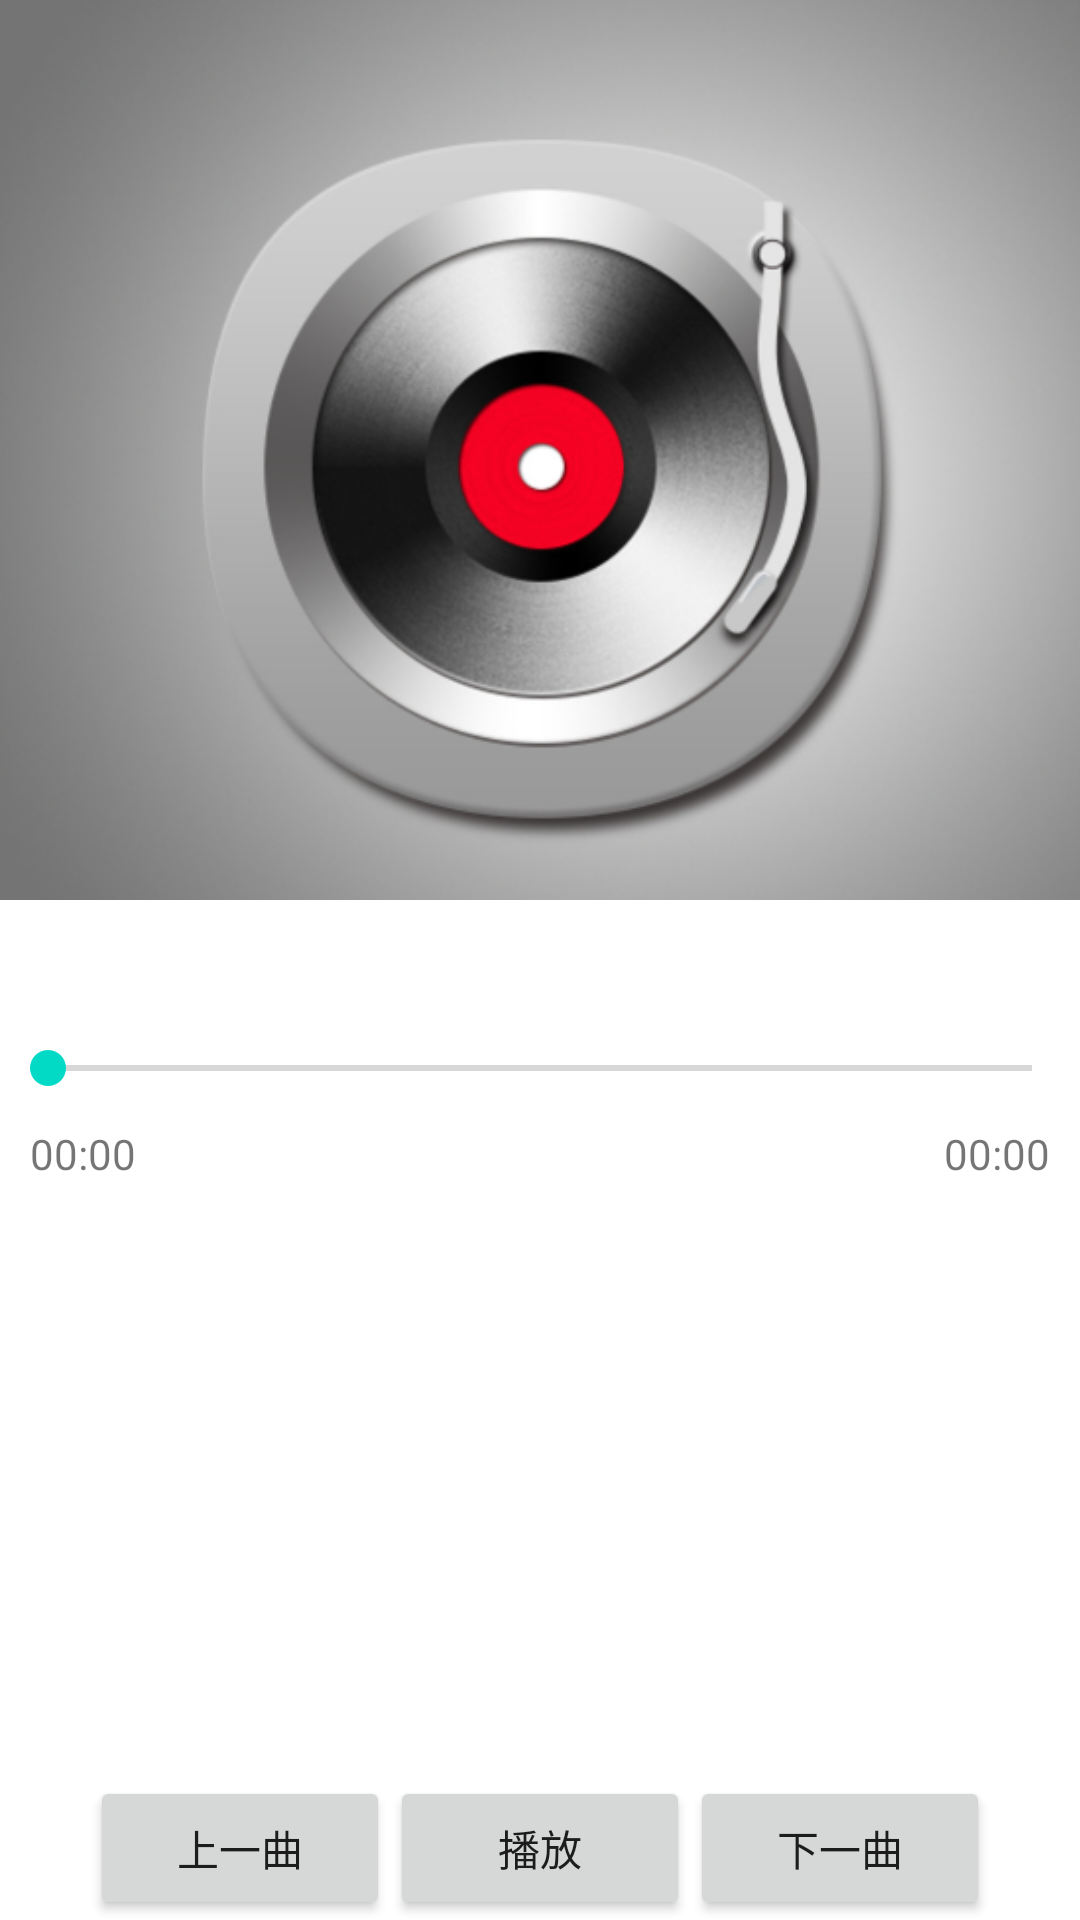

Android layout source for this screen:
<!-- AndroidManifest.xml: application theme Theme.CdMusic -->
<!-- res/layout/activity_main.xml -->
<?xml version="1.0" encoding="utf-8"?>
<androidx.constraintlayout.widget.ConstraintLayout xmlns:android="http://schemas.android.com/apk/res/android"
    xmlns:app="http://schemas.android.com/apk/res-auto"
    xmlns:tools="http://schemas.android.com/tools"
    android:layout_width="match_parent"
    android:layout_height="match_parent"
    tools:context=".MainActivity">

    <Button
        android:id="@+id/btn_play"
        android:layout_width="100dp"
        android:layout_height="wrap_content"
        android:text="播放"
        app:layout_constraintBottom_toBottomOf="parent"
        app:layout_constraintEnd_toEndOf="parent"
        app:layout_constraintStart_toStartOf="parent" />

    <Button
        android:id="@+id/btn_previous"
        android:layout_width="100dp"
        android:layout_height="wrap_content"
        android:text="上一曲"
        app:layout_constraintBottom_toBottomOf="parent"
        app:layout_constraintEnd_toStartOf="@+id/btn_play" />

    <Button
        android:id="@+id/btn_next"
        android:layout_width="100dp"
        android:layout_height="wrap_content"
        android:text="下一曲"
        app:layout_constraintBottom_toBottomOf="parent"
        app:layout_constraintStart_toEndOf="@+id/btn_play" />

    <ImageView
        android:id="@+id/music_bitmap"
        android:layout_width="match_parent"
        android:layout_height="300dp"
        android:scaleType="centerCrop"
        android:src="@drawable/fengmian"
        app:layout_constraintStart_toStartOf="parent"
        app:layout_constraintTop_toTopOf="parent" />

    <TextView
        android:id="@+id/text_title"
        android:layout_width="match_parent"
        android:layout_height="wrap_content"
        android:layout_marginTop="20dp"
        android:gravity="center"
        android:textColor="@color/black"
        android:textSize="20sp"
        android:textStyle="bold"
        app:layout_constraintStart_toStartOf="parent"
        app:layout_constraintTop_toBottomOf="@+id/music_bitmap" />

    <SeekBar
        android:id="@+id/music_progress"
        android:layout_width="match_parent"
        android:layout_height="wrap_content"
        app:layout_constraintTop_toBottomOf="@id/text_title" />

    <androidx.recyclerview.widget.RecyclerView
        android:id="@+id/rv_music_list"
        android:layout_width="match_parent"
        android:layout_height="0dp"
        app:layout_constraintBottom_toTopOf="@+id/btn_play"
        app:layout_constraintTop_toBottomOf="@+id/end_time" />

    <TextView
        android:id="@+id/start_time"
        android:layout_width="wrap_content"
        android:layout_height="wrap_content"
        android:layout_margin="10dp"
        android:text="00:00"
        app:layout_constraintStart_toStartOf="parent"
        app:layout_constraintTop_toBottomOf="@id/music_progress" />

    <TextView
        android:id="@+id/end_time"
        android:layout_width="wrap_content"
        android:layout_height="wrap_content"
        android:layout_margin="10dp"
        android:text="00:00"
        app:layout_constraintEnd_toEndOf="parent"
        app:layout_constraintTop_toBottomOf="@id/music_progress" />

</androidx.constraintlayout.widget.ConstraintLayout>
<!-- resources referenced by this layout -->
<resources>
  <!-- drawable fengmian: png bitmap (drawable, 158429 bytes) -->
  <style name="Theme.CdMusic" parent="Theme.MaterialComponents.DayNight.DarkActionBar">
          
          <item name="colorPrimary">@color/purple_500</item>
          <item name="colorPrimaryVariant">@color/purple_700</item>
          <item name="colorOnPrimary">@color/white</item>
          
          <item name="colorSecondary">@color/teal_200</item>
          <item name="colorSecondaryVariant">@color/teal_700</item>
          <item name="colorOnSecondary">@color/black</item>
          
          <item name="android:statusBarColor" tools:targetApi="l">?attr/colorPrimaryVariant</item>
          
      </style>
  <!-- not gathered from this repository: default colours our renderer supplied (Android Studio template values) -->
  <color name="purple_500">#FF6200EE</color>
  <color name="purple_700">#FF3700B3</color>
  <color name="teal_200">#FF03DAC5</color>
  <color name="teal_700">#FF018786</color>
  <color name="black">#FF000000</color>
  <color name="white">#FFFFFFFF</color>
</resources>
